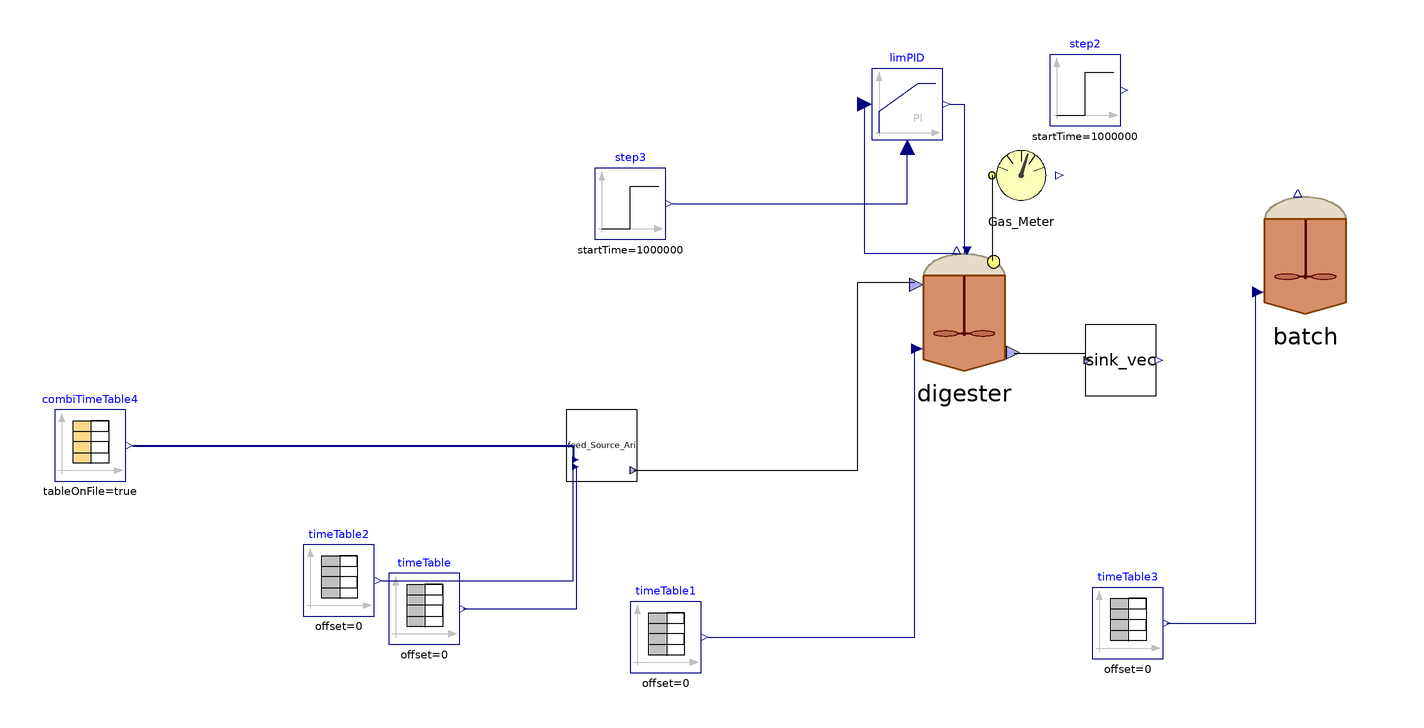

Above is the diagram view of the following Modelica model: its components placed by their Placement annotations and its connect equations drawn as lines.

model Sgo_SS
    parameter Integer nXin = 30;
    parameter Integer nW = 3;
    Real Xpr_start;
    Real Sample_time = 86400*11;
    Real delta_prova = 86400*10;
    //Stream checked over Flores on 28/03/2023 and over S.Antonio
    //Matteo suggerisce di mettere solo realInput (no input) e poi tenere la porta fino al livello più alto (base, intermedio, alto)
    //Equazioni specificate nel modello di livello in cui attacchi la sorgente (CpombiTimeTable)
    //Puoi poi testare pezzi singoli anche intermedi attaccandoci a quel livello i tuoi input
    ADM1_P.BlockLibrary.Digester digester(S_gas_ch4(fixed = false), S_gas_co2(fixed = false), S_gas_h2(fixed = false), S_h(fixed = true, start = 7.17353e-8), V_gas = 0.077 - 0.051, V_liq = 0.051, X_aa(start = 0.61), X_ac(start = 0.44), X_c(start = 0.1), X_c4(start = 0.23), X_fa(start = 0.17), X_h2(start = 0.21), X_pro(start = 0.07), X_su(start = 0.17), ideality = false, k_dis = 1.2, k_hyd_xchm = 0.2, k_hyd_xli = 0.2, k_hyd_xprs = 0.15, kla = 80, multihyd = false, nW = nW, noXc = false, p_gas_ch4(fixed = true, start = 0.65), p_gas_co2(fixed = true), p_gas_h2(fixed = true), precipitation = false) annotation(
      Placement(visible = true, transformation(origin = {42, 14}, extent = {{-18, -18}, {18, 18}}, rotation = 0)));
    ADM1_P.BlockLibrary.Gas_Meter_stream Gas_Meter annotation(
      Placement(visible = true, transformation(origin = {58, 52}, extent = {{-10, -10}, {10, 10}}, rotation = 0)));
    Modelica.Blocks.Sources.TimeTable timeTable1(table = [0, 310.15; 732, 310.15], timeScale = 86400) annotation(
      Placement(visible = true, transformation(origin = {-42, -78}, extent = {{-10, -10}, {10, 10}}, rotation = 0)));
    BlockLibrary.Sink_vec sink_vec(nW = nW) annotation(
      Placement(visible = true, transformation(origin = {86, 0}, extent = {{-10, -10}, {10, 10}}, rotation = 0)));
    ADM1_P.BlockLibrary.Feed_Source_Ari_vec_ feed_Source_Ari(COD_VS_CH = 32*6/180, COD_VS_LI = 2.9, COD_VS_PR = 1.42, Carbonates_in = 0, Catenacci = true, Flores = false, S_an_in = 0.04, TKN = true, f_ch_xc = 0.2, f_li_xc = 0.3, f_pr_xc = 0.3, f_xi_xc = 0.2, nW = nW, nXin = nXin, other_cat_an = 0, steady = false) annotation(
      Placement(visible = true, transformation(origin = {-60, -24}, extent = {{-10, -10}, {10, 10}}, rotation = 0)));
    Modelica.Blocks.Sources.TimeTable timeTable(table = [0, 310.15; 732, 310.15], timeScale = 86400) annotation(
      Placement(visible = true, transformation(origin = {-110, -70}, extent = {{-10, -10}, {10, 10}}, rotation = 0)));
    Modelica.Blocks.Sources.TimeTable timeTable3(table = [0, 308.15; 732, 308.15], timeScale = 86400) annotation(
      Placement(visible = true, transformation(origin = {88, -74}, extent = {{-10, -10}, {10, 10}}, rotation = 0)));
    BlockLibrary.Batch_ batch(S_h(fixed = true, start = 7.17353e-8), X_aa(start = 0.61), X_ac(start = 0.44), X_c4(start = 0.23), X_fa(start = 0.17), X_h2(start = 0.21), X_pro(start = 0.07), X_su(start = 0.17), ideality = false, k_dis = 1.2, multihyd = false, nW = nW, noXc = true, precipitation = false) annotation(
      Placement(visible = true, transformation(origin = {138, 30}, extent = {{-18, -18}, {18, 18}}, rotation = 0)));
    Modelica.Blocks.Sources.TimeTable timeTable2(table = [0, 0.06; 732, 0.06], timeScale = 86400) annotation(
      Placement(visible = true, transformation(origin = {-134, -62}, extent = {{-10, -10}, {10, 10}}, rotation = 0)));
    Modelica.Blocks.Sources.CombiTimeTable combiTimeTable4(columns = integer({3, 4, 5, 6, 7, 8, 9, 10, 11, 12, 13, 14, 15, 16, 17, 18, 19, 20, 21, 22, 23, 24, 25, 26, 27, 28, 29, 30, 31}), extrapolation = Modelica.Blocks.Types.Extrapolation.NoExtrapolation, fileName = "C:/Users/lenovo/Desktop/KINGSTON/DOTTORATO/Modelica/Pilot_plant/Codig_Ari_Aprile 2023/sludge_complete.txt", smoothness = Modelica.Blocks.Types.Smoothness.ConstantSegments, startTime = 0, table = [0, 0; 1, 1; 2, 4], tableName = "Input_complete", tableOnFile = true, timeEvents = Modelica.Blocks.Types.TimeEvents.Always, timeScale = 86400, verboseExtrapolation = true, verboseRead = true) annotation(
      Placement(visible = true, transformation(origin = {-204, -24}, extent = {{-10, -10}, {10, 10}}, rotation = 0)));
    Modelica.Blocks.Sources.Step step2(height = 0.02, offset = 0.3, startTime(displayUnit = "Ms") = 1000000) annotation(
      Placement(visible = true, transformation(origin = {76, 76}, extent = {{-10, -10}, {10, 10}}, rotation = 0)));
    Modelica.Blocks.Continuous.LimPID limPID(Ti = 11000, controllerType = Modelica.Blocks.Types.SimpleController.PI, initType = Modelica.Blocks.Types.Init.NoInit, k = 11, strict = false, xi_start = 0.026, yMax = 10000, yMin = 0, y_start = 0.29) annotation(
      Placement(visible = true, transformation(origin = {26, 72}, extent = {{-10, -10}, {10, 10}}, rotation = 0)));
    Modelica.Blocks.Sources.Step step3(height = 0.02, offset = 1.035, startTime(displayUnit = "Ms") = 1000000) annotation(
      Placement(visible = true, transformation(origin = {-52, 44}, extent = {{-10, -10}, {10, 10}}, rotation = 0)));
  equation
    Xpr_start = digester.X_pr[2];
    when time == Sample_time then
      reinit(batch.X_pr[2], Xpr_start);
    end when;
    connect(digester.Biogas_Out, Gas_Meter.Biogas_In) annotation(
      Line(points = {{50, 28}, {50, 52}}));
    connect(timeTable1.y, digester.T_op) annotation(
      Line(points = {{-30, -78}, {28, -78}, {28, 4}}, color = {0, 0, 127}));
    connect(feed_Source_Ari.outlet, digester.inlet) annotation(
      Line(points = {{-51, -31}, {12, -31}, {12, 22}, {28, 22}}));
    connect(digester.outlet, sink_vec.inlet) annotation(
      Line(points = {{56, 2}, {76, 2}, {76, 0}}));
    connect(timeTable.y, feed_Source_Ari.T_op) annotation(
      Line(points = {{-99, -70}, {-67, -70}, {-67, -30}}, color = {0, 0, 127}));
//connect(Input_CattleSlurry.y, feed_Source_Ari.inlet[2:end]) annotation(
//  Line(points = {{-102, -20}, {-68, -20}, {-68, -24}}, color = {0, 0, 127}, thickness = 0.5));
    connect(timeTable3.y, batch.T_op) annotation(
      Line(points = {{99, -74}, {124, -74}, {124, 19}}, color = {0, 0, 127}));
    connect(timeTable2.y, feed_Source_Ari.inlet[1]) annotation(
      Line(points = {{-122, -62}, {-68, -62}, {-68, -28}}, color = {0, 0, 127}));
    connect(combiTimeTable4.y, feed_Source_Ari.inlet[2:end]) annotation(
      Line(points = {{-192, -24}, {-68, -24}, {-68, -28}}, color = {0, 0, 127}, thickness = 0.5));
    connect(limPID.y, digester.u) annotation(
      Line(points = {{38, 72}, {42, 72}, {42, 30}}, color = {0, 0, 127}));
    connect(digester.P_gas, limPID.u_s) annotation(
      Line(points = {{40, 30}, {14, 30}, {14, 72}}, color = {0, 0, 127}));
    connect(step3.y, limPID.u_m) annotation(
      Line(points = {{-40, 44}, {26, 44}, {26, 60}}, color = {0, 0, 127}));
    annotation(
      experiment(StartTime = 0, StopTime = 3e+07, Tolerance = 1e-06, Interval = 3601.44),
      __OpenModelica_commandLineOptions = "--matchingAlgorithm=PFPlusExt --indexReductionMethod=dynamicStateSelection -d=initialization,NLSanalyticJacobian",
      __OpenModelica_simulationFlags(lv = "LOG_STATS", s = "dassl", iif = "C:/Users/lenovo/Desktop/init_Sgo_SS.mat", iit = "3e+07"));
  end Sgo_SS;